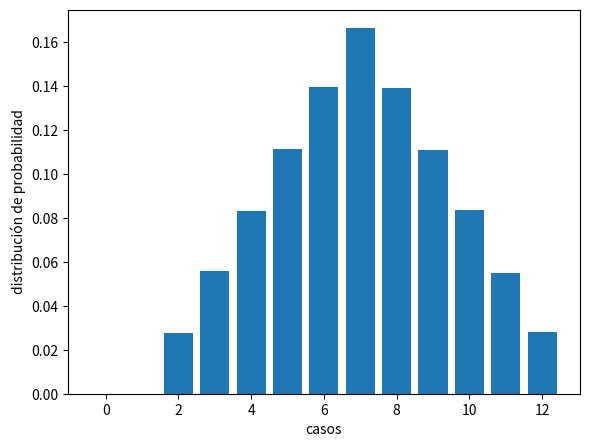
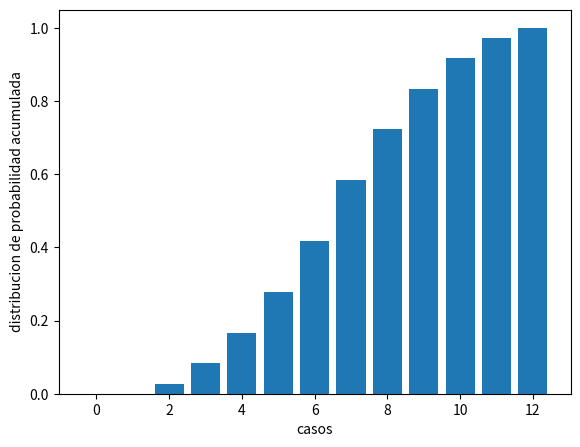

The script that saved these images, in order:
import random
import numpy as np
import matplotlib.pyplot as plt

N = 200000  # Define el número de iteraciones
casos = np.array([0, 1, 2, 3, 4, 5, 6, 7, 8, 9, 10, 11, 12])
contador = np.array([0, 0, 0, 0, 0, 0, 0, 0, 0, 0, 0, 0, 0])  # Arreglo con posiciones de 0 a 12

for i in range(0, N):
    dado1 = random.randint(1, 6)  # Cualquier entero es equiprobable (distribución uniforme)
    dado2 = random.randint(1, 6)
    suma = dado1 + dado2
    # Mayor suma = 6+6 = 12, menor suma = 1+1 = 2, sumas posibles = 12
    contador[suma] += 1

print("sumas por caso", contador)
fr = contador / N
print("frecuencia relativa", fr)
print("casos de sumas", casos)

fig = plt.figure()
# add_axes(rect), rect = [x0, y0, width, height] , initial point (x0,y0)
ax = fig.add_axes([0.1, 0.1, 0.8, 0.8])
ax.bar(casos, fr)
plt.xlabel("casos")
plt.ylabel("distribución de probabilidad")
plt.show()

# --------------------------
# Función de distribución de probabilidad acumulada
# --------------------------

fr_acumulada = np.zeros_like(fr)

for i in range(len(fr_acumulada)):
    for j in range(0, i + 1):
        fr_acumulada[i] += fr[j]

print("distribucion de probabilidad acumulada", fr_acumulada)

fig = plt.figure()
# add_axes(rect), rect = [x0, y0, width, height], initial point (x0,y0)
ax = fig.add_axes([0.1, 0.1, 0.8, 0.8])
plt.xlabel("casos")
plt.ylabel("distribucion de probabilidad acumulada")
ax.bar(casos, fr_acumulada)
plt.show()
